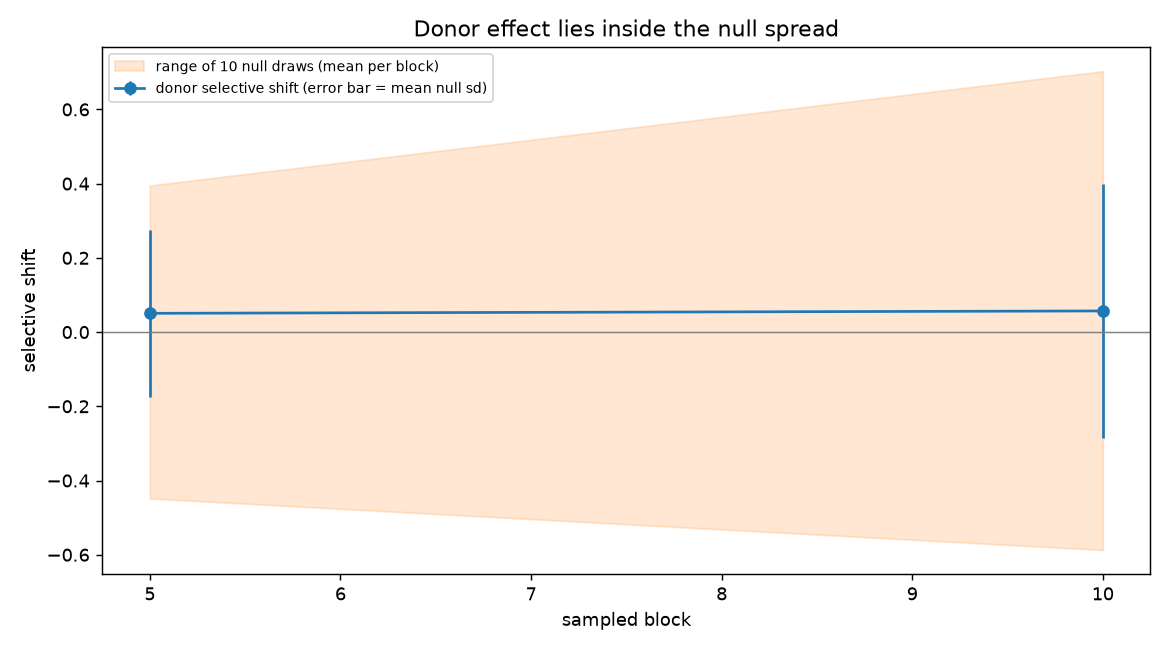

The file beside this chart, header and first rows:
case, direction, layer, donor_selective, null_mean, null_sd, null_min, null_max, null_same_sign, draws, exceed, p_empirical
T1|kluczyk/kubek|f0|key, A_to_B, 5, 0.133, 0.02454, 0.216, -0.3948, 0.4071, 11, 20, 12, 0.619
T1|kluczyk/kubek|f0|key, A_to_B, 10, 0.1754, -0.03195, 0.3285, -0.431, 0.8873, 8, 20, 13, 0.6667
T1|kluczyk/kubek|f0|key, B_to_A, 5, -0.04086, 0.05572, 0.2622, -0.3551, 0.5453, 9, 20, 18, 0.9048
T1|kluczyk/kubek|f0|key, B_to_A, 10, -0.02489, 0.05247, 0.3451, -0.5196, 0.7023, 7, 20, 18, 0.9048
T1|kluczyk/kubek|f0|cup, A_to_B, 5, 0.08902, -0.0153, 0.2277, -0.6173, 0.4206, 10, 20, 12, 0.619
T1|kluczyk/kubek|f0|cup, A_to_B, 10, 0.09697, 0.03452, 0.2403, -0.4177, 0.587, 12, 20, 13, 0.6667
T1|kluczyk/kubek|f0|cup, B_to_A, 5, -0.07927, -0.06598, 0.2172, -0.5128, 0.2838, 10, 20, 15, 0.7619
T1|kluczyk/kubek|f0|cup, B_to_A, 10, -0.06736, 0.03429, 0.3125, -0.3647, 0.6058, 12, 20, 15, 0.7619
T1|kluczyk/kubek|f2|key, A_to_B, 5, 0.1712, -0.01111, 0.3088, -0.6107, 0.5537, 10, 20, 12, 0.619
T1|kluczyk/kubek|f2|key, A_to_B, 10, 0.1848, 0.1247, 0.3427, -0.4659, 0.7382, 11, 20, 13, 0.6667
T1|kluczyk/kubek|f2|key, B_to_A, 5, 0.09712, -0.007479, 0.2326, -0.4591, 0.3965, 10, 20, 12, 0.619
T1|kluczyk/kubek|f2|key, B_to_A, 10, 0.09497, 0.03513, 0.3632, -0.6319, 0.552, 10, 20, 15, 0.7619
T1|kluczyk/kubek|f2|cup, A_to_B, 5, 0.04329, 0.02347, 0.2201, -0.2648, 0.4106, 10, 20, 20, 1.0
T1|kluczyk/kubek|f2|cup, A_to_B, 10, 0.02815, 0.06906, 0.2782, -0.482, 0.5468, 13, 20, 19, 0.9524
T1|kluczyk/kubek|f2|cup, B_to_A, 5, -0.1074, -0.00743, 0.1936, -0.3257, 0.3157, 12, 20, 14, 0.7143
T1|kluczyk/kubek|f2|cup, B_to_A, 10, -0.09211, -0.09083, 0.2624, -0.6679, 0.3345, 13, 20, 16, 0.8095
T1|kluczyk/kubek|f6|key, A_to_B, 5, 0.2137, -0.04629, 0.2413, -0.5894, 0.3634, 10, 20, 8, 0.4286
T1|kluczyk/kubek|f6|key, A_to_B, 10, 0.1993, -0.113, 0.458, -0.8211, 0.6192, 9, 20, 16, 0.8095
T1|kluczyk/kubek|f6|key, B_to_A, 5, 0.1187, -0.01079, 0.205, -0.4859, 0.2885, 10, 20, 13, 0.6667
T1|kluczyk/kubek|f6|key, B_to_A, 10, 0.1371, -0.01326, 0.4099, -0.9921, 0.6913, 10, 20, 16, 0.8095
T1|kluczyk/kubek|f6|cup, A_to_B, 5, 0.003404, -0.002323, 0.1746, -0.2917, 0.4348, 11, 20, 19, 0.9524
T1|kluczyk/kubek|f6|cup, A_to_B, 10, -0.0007091, 0.04764, 0.3532, -0.6118, 0.9056, 8, 20, 20, 1.0
T1|kluczyk/kubek|f6|cup, B_to_A, 5, -0.03521, -0.05193, 0.1939, -0.4729, 0.3195, 14, 20, 17, 0.8571
T1|kluczyk/kubek|f6|cup, B_to_A, 10, -0.04822, -0.0315, 0.4145, -0.6409, 1.266, 9, 20, 19, 0.9524
